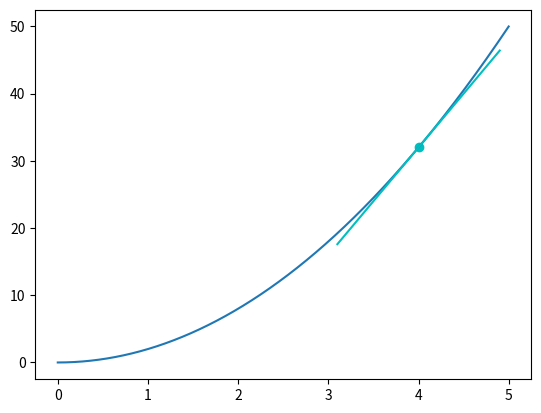

Generate this figure with matplotlib:
import  matplotlib.pyplot as plt
import numpy as np

def f(x):
    return 2*x**2

x = np.arange(0, 5, 0.001)
y = f(x)

plt.plot(x,y)

colors = ['k', 'g', 'r', 'b', 'c']

def approximate_tangent_line(x, approximate_derivative):
    return (approximate_derivative*x) + b

for i in range(5):
    p2_delta = 0.0001
    x1 = i
    x2 = x1+p2_delta

y1 = f(x1)
y2 = f(x2)

print((x1,y1), (x2, y2))

approximate_derivative = (y2 - y1) / (x2 - x1)
b = y2 -(approximate_derivative*x2)

to_plot = [x1-0.9, x1, x1+0.9]

plt.scatter(x1, y1, c=colors[i])
plt.plot([point for point in to_plot],
         [approximate_tangent_line(point, approximate_derivative)
          for point in to_plot],
            c=colors[i])

print('aproximate derivative for f(x)',
      f'where x = {x1} is {approximate_derivative}')
plt.show()
